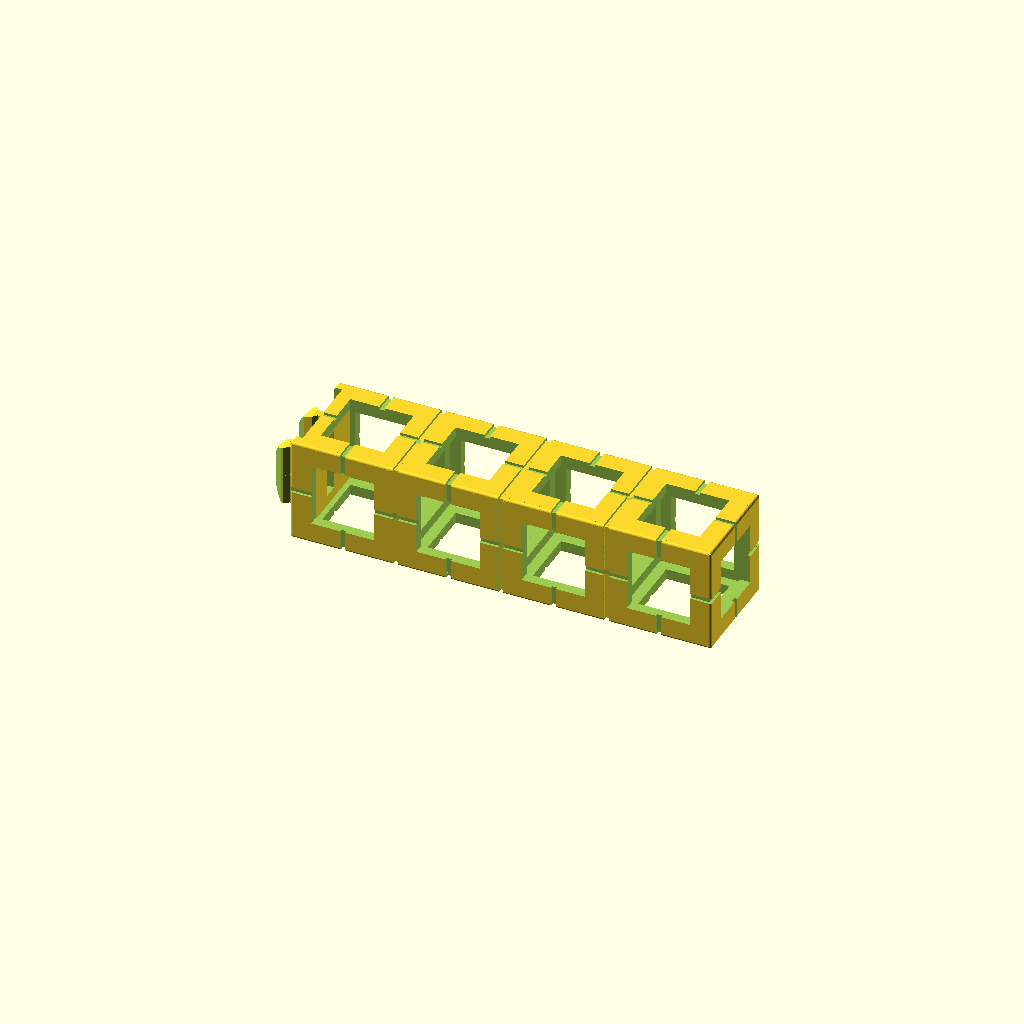
Cell 1: the model at its default parameters.
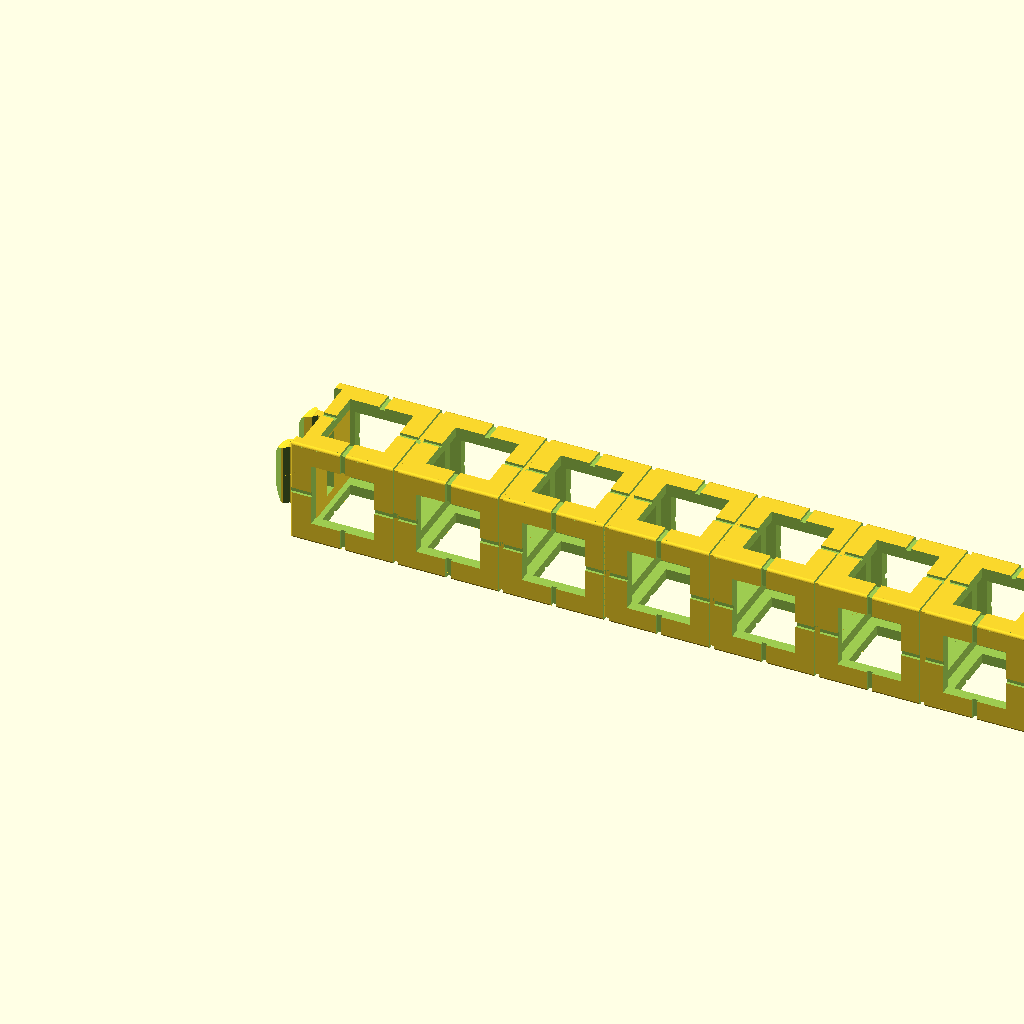
Cell 2: number_of_blocks = 17 (everything else at default).
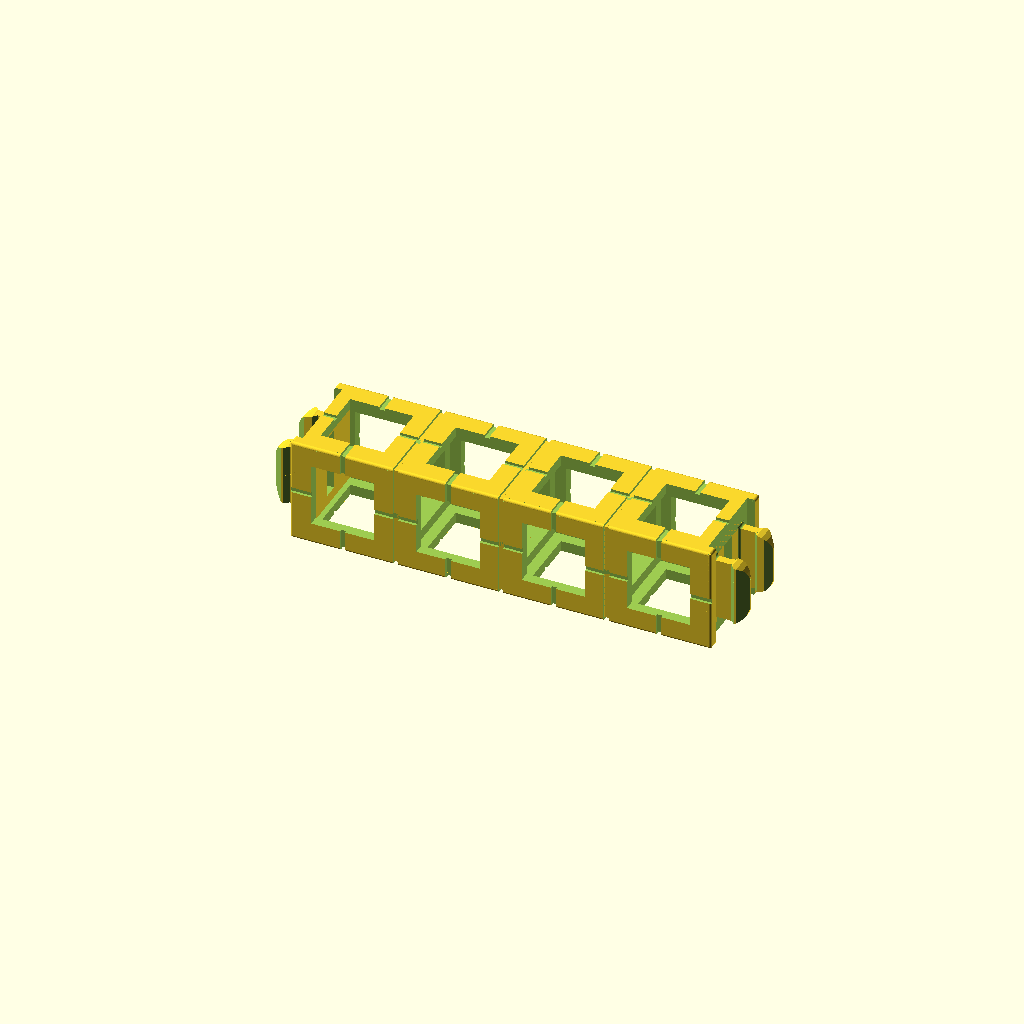
Cell 3: the same model with snaps = 2.
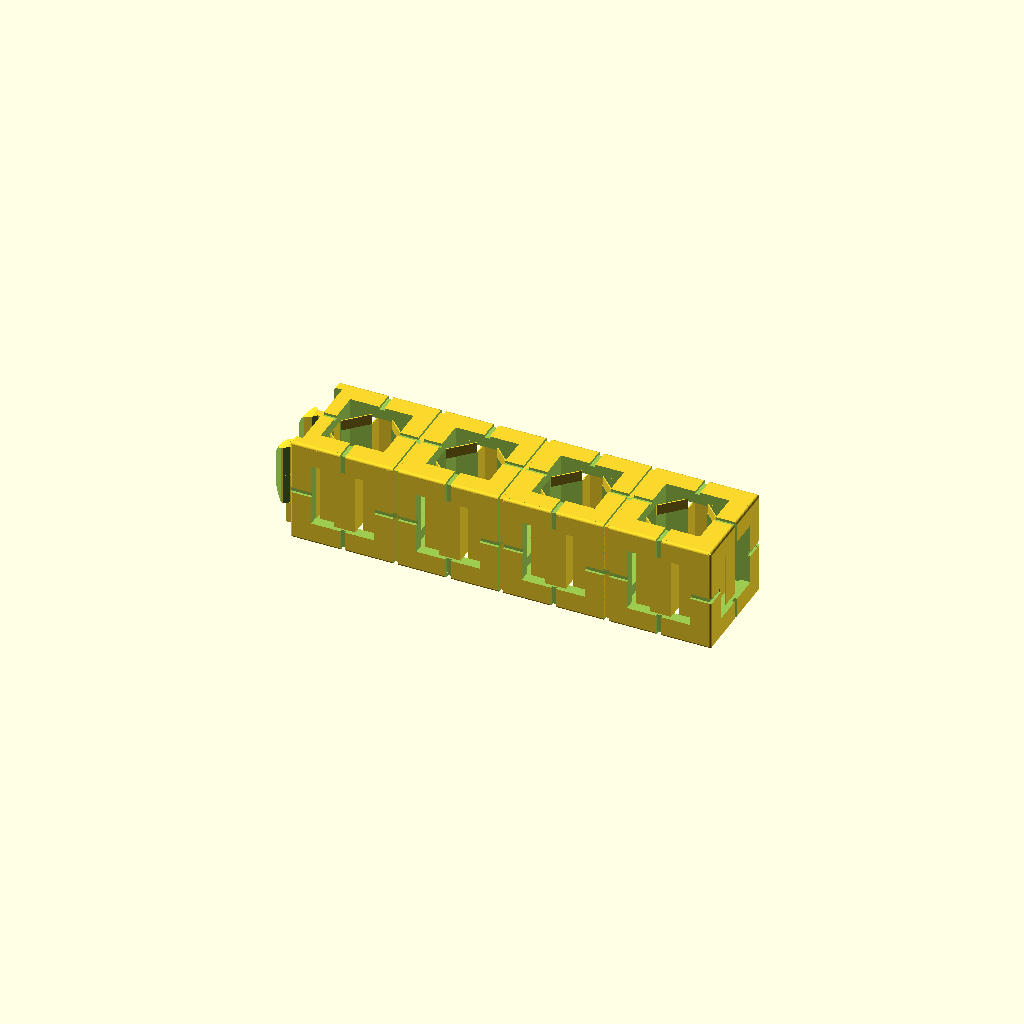
Cell 4: supports = 1 (everything else at default).
One fixed orthographic camera (rotation 55°, 0°, 25°; colour scheme Cornfield) for every cell.
Source of the model, inputs/thingiverse/files/thing-322722/Customizable-Rokenbok-Beam/customizableRokenbokBeam.scad:
// length of beam
number_of_blocks = 4; // [1:17]

snaps = 1; // [0:No Snaps,1:One End,2:Both Ends]

/* [Advanced] */

// for single material printing
supports = 0; // [0:No Supports,1:Supports]

// increase if snap fits are too tight, decrease if snap fits are too loose. 0.3 suggested for MakerBot Replicator 2, 0.0 suggested for Shapeways
male_snap_fit_tolerance = 0;

// increase if snap fits are too tight, decrease if snap fits are too loose. 0.2 suggested for MakerBot Replicator 2, 0.0 suggested for Shapeways
female_snap_fit_tolerance = 0;

// 0.2 suggested for printing on MakerBot Replicator 2 with 0.2mm layer height
support_thickness = 0.2;

/* [Hidden] */

/*These designs are owned by Rokenbok Education and published under license by kid*spark, a nonprofit corporation, for nonprofit and educational uses. Drawings of these designs are licensed under Creative Commons Attribution-NonCommercial-ShareAlike (BY-NC-SA) 3.0: http://creativecommons.org/licenses/by-nc-sa/3.0/ The drawings may be freely downloaded, modified, and used, providing that attribution is given to Rokenbok Education and the drawings are for non-commercial purposes. Any modified drawings are licensed under the same terms. The drawings are intended for educational and hobby uses only; 3D prints of these designs should not be considered toys or for use by children without adult supervision. The drawings are not guaranteed to print perfectly.*/

WINDOW = 12+female_snap_fit_tolerance;
BLOCK_LENGTH = 20;
WALL = 2;

module block(origin = [0,0,0]) { // generate one block at origin
	translate(origin) {
		difference() {
		cube(size = BLOCK_LENGTH, center = true);
		cube(size = [BLOCK_LENGTH+1,WINDOW,WINDOW], center = true);
		cube(size = [WINDOW,BLOCK_LENGTH+1,WINDOW], center = true);
		cube(size = [WINDOW,WINDOW,BLOCK_LENGTH+1], center = true);
		cube(size = [BLOCK_LENGTH-2*WALL,BLOCK_LENGTH-2*WALL,BLOCK_LENGTH-2*WALL], center = true);
		translate([0,0,(BLOCK_LENGTH/2)])
			cube(size = [BLOCK_LENGTH+1,1,1], center = true);
		translate([0,0,-(BLOCK_LENGTH/2)])
			cube(size = [BLOCK_LENGTH+1,1,1], center = true);
		translate([0,-(BLOCK_LENGTH/2),0])
			cube(size = [BLOCK_LENGTH+1,1,1], center = true);
		translate([0,(BLOCK_LENGTH/2),0])
			cube(size = [BLOCK_LENGTH+1,1,1], center = true);
		translate([0,0,(BLOCK_LENGTH/2)])
			cube(size = [1,BLOCK_LENGTH+1,1], center = true);
		translate([0,0,-(BLOCK_LENGTH/2)])
			cube(size = [1,BLOCK_LENGTH+1,1], center = true);
		translate([0,-(BLOCK_LENGTH/2),0])
			cube(size = [1,1,BLOCK_LENGTH+1], center = true);
		translate([0,(BLOCK_LENGTH/2),0])
			cube(size = [1,1,BLOCK_LENGTH+1], center = true);
		} // end difference
		if (supports == 1) {
			translate([0,-(BLOCK_LENGTH+support_thickness-WALL)/2,0])
				cube([4,support_thickness,WINDOW], center = true);
			//translate([0,-(BLOCK_LENGTH/2-WALL+0.1),0])
			//	cube([4,support_thickness,WINDOW], center = true);
			translate([0,(BLOCK_LENGTH-support_thickness-WALL)/2,0])
				cube([4,support_thickness,WINDOW], center = true);
			//translate([0,(BLOCK_LENGTH/2-WALL+0.1),0])
			//	cube([4,support_thickness,WINDOW], center = true);
			translate([(4-support_thickness)/2,(WINDOW)/2+(BLOCK_LENGTH-WINDOW-WALL)/4,0])
				cube([support_thickness,(BLOCK_LENGTH-WINDOW-WALL)/2,WINDOW], center = true);
			mirror([1,0,0])
				translate([(4-support_thickness)/2,(WINDOW)/2+(BLOCK_LENGTH-WINDOW-WALL)/4,0])
					cube([support_thickness,(BLOCK_LENGTH-WINDOW-WALL)/2,WINDOW], center = true);
			mirror([0,1,0]) {
				translate([(4-support_thickness)/2,(WINDOW)/2+(BLOCK_LENGTH-WINDOW-WALL)/4,0])
					cube([support_thickness,(BLOCK_LENGTH-WINDOW-WALL)/2,WINDOW], center = true);
				mirror([1,0,0])
					translate([(4-support_thickness)/2,(WINDOW)/2+(BLOCK_LENGTH-WINDOW-WALL)/4,0])
						cube([support_thickness,(BLOCK_LENGTH-WINDOW-WALL)/2,WINDOW], center = true);
			} // end mirror
			difference() {
				cube([WINDOW+support_thickness,WINDOW+support_thickness,BLOCK_LENGTH-2*WALL], center = true);

				cube([WINDOW,WINDOW,BLOCK_LENGTH], center = true);
				cube([4,WINDOW+1,BLOCK_LENGTH-2*WALL], center = true);
				cube([WINDOW+1,4,BLOCK_LENGTH-2*WALL], center = true);
			} // end difference
			translate([WINDOW/2-(WINDOW-4)/4,WINDOW/2-(WINDOW-4)/4,(WINDOW+WALL)/2])
				rotate([0,0,45])	cube([support_thickness,sqrt(2)*(WINDOW-4)/2,(BLOCK_LENGTH-WINDOW)/2-WALL], center = true);
			mirror([1,0,0])
				translate([WINDOW/2-(WINDOW-4)/4,WINDOW/2-(WINDOW-4)/4,(WINDOW+WALL)/2])
					rotate([0,0,45])	cube([support_thickness,sqrt(2)*(WINDOW-4)/2,(BLOCK_LENGTH-WINDOW)/2-WALL], center = true);
			mirror([0,1,0]) {
				translate([WINDOW/2-(WINDOW-4)/4,WINDOW/2-(WINDOW-4)/4,(WINDOW+WALL)/2])
					rotate([0,0,45])	cube([support_thickness,sqrt(2)*(WINDOW-4)/2,(BLOCK_LENGTH-WINDOW)/2-WALL], center = true);
				mirror([1,0,0])
					translate([WINDOW/2-(WINDOW-4)/4,WINDOW/2-(WINDOW-4)/4,(WINDOW+WALL)/2])
						rotate([0,0,45])	cube([support_thickness,sqrt(2)*(WINDOW-4)/2,(BLOCK_LENGTH-WINDOW)/2-WALL], center = true);
			} // end mirror
			mirror([0,0,1]) {
				translate([WINDOW/2-(WINDOW-4)/4,WINDOW/2-(WINDOW-4)/4,(WINDOW+WALL)/2])
					rotate([0,0,45])	cube([support_thickness,sqrt(2)*(WINDOW-4)/2,(BLOCK_LENGTH-WINDOW)/2-WALL], center = true);
				mirror([1,0,0])
					translate([WINDOW/2-(WINDOW-4)/4,WINDOW/2-(WINDOW-4)/4,(WINDOW+WALL)/2])
						rotate([0,0,45])	cube([support_thickness,sqrt(2)*(WINDOW-4)/2,(BLOCK_LENGTH-WINDOW)/2-WALL], center = true);
				mirror([0,1,0]) {
					translate([WINDOW/2-(WINDOW-4)/4,WINDOW/2-(WINDOW-4)/4,(WINDOW+WALL)/2])
						rotate([0,0,45])	cube([support_thickness,sqrt(2)*(WINDOW-4)/2,(BLOCK_LENGTH-WINDOW)/2-WALL], center = true);
					mirror([1,0,0])
						translate([WINDOW/2-(WINDOW-4)/4,WINDOW/2-(WINDOW-4)/4,(WINDOW+WALL)/2])
							rotate([0,0,45])	cube([support_thickness,sqrt(2)*(WINDOW-4)/2,(BLOCK_LENGTH-WINDOW)/2-WALL], center = true);
				} // end mirror
			} // end mirror
		} // end if (supports != 0)
	} // end translate
} // end module block()

module snap(supports = 0, snap_fit_tolerance = 0.1, origin = [0,0,0], orientation = [0,0,0]) {
	translate(origin) rotate(orientation) difference() {
		union() {
			translate([-8.5-6.5/2,-(5.98-(1.5)/2),0])
				cube([6.5,1.5-snap_fit_tolerance,11.8], center = true);
			translate([-8.5-6.5+3.15/2,-5.98-0.8/2+snap_fit_tolerance/2,0])
				cube([5-1.95,0.8,11.8], center = true);
			translate([-(BLOCK_LENGTH/2)-1.53-(5-1.53)/2,-(5.98-1.5-0.75/2+snap_fit_tolerance/2),0])
				cube([5-1.53,0.75,11.8], center = true);
			// add fillets at attachment point
			translate([-8.5-0.5/2,-5.975+0.75,0]) {
				difference() {
					cube([0.5,1.5-snap_fit_tolerance+2*0.5,11.8+2*0.5], center = true);
	
						translate([-0.5/2,-1+snap_fit_tolerance/2-0.5/2,0])
							cylinder(h = 13, r = 0.5, $fs = 0.1, center = true);
						translate([-0.5/2,1-snap_fit_tolerance/2+0.5/2,0])
							cylinder(h = 13, r = 0.5, $fs = 0.1, center = true);
						translate([-0.5/2,0,11.8/2+0.5])
							rotate([90,0,0])
								cylinder(h = 3, r = 0.5, $fs = 0.1, center = true);
						translate([-0.5/2,0,-(11.8/2+0.5)])
							rotate([90,0,0])
								cylinder(h = 3, r = 0.5, $fs = 0.1, center = true);
				} // end difference fillet
			} // end translate
		} // end union
		// subtract 45 degree rotated "cubes"
		translate([-15,-6.78+snap_fit_tolerance/2,0])
			rotate([0,0,45])
				cube([2.54,2.54,12], center = true);
		translate([-11.95,-6.78+snap_fit_tolerance/2,0])
			rotate([0,0,45])
				cube([1.131371,1.131371,12], center = true);
		translate([-11.53,-3.73-snap_fit_tolerance/2,0])
			rotate([0,0,45])
				cube([1.06066,1.06066,12], center = true);
		translate([-14.714711,-3.444711-snap_fit_tolerance/2,0])
			rotate([0,0,30])
				cube([1.558846,1.558846,12], center = true);
		// subtract anti-fillet, doesn't work on polyhedra
		mirror([0,0,1]) {
			translate([-15+1.5,0,-5.9+1.5])
				difference() {
					cube([3.1,BLOCK_LENGTH,3.1], center = true);
					translate([1.5,0,1.5])
						rotate([90,0,0])
							cylinder(h = BLOCK_LENGTH+1, r = 3, $fs = 1, center = true);
				} // end difference
		} // end mirror
		translate([-15+1.5,0,-5.9+1.5])
			difference() {
				cube([3.1,BLOCK_LENGTH,3.1], center = true);
				translate([1.5,0,1.5])
					rotate([90,0,0])
						cylinder(h = BLOCK_LENGTH+1, r = 3, $fs=1, center = true);
			} // end difference
	} // end difference
	
	// supports
	if (supports != 0) {
		translate([-8.5-2.5,-(6-0.75),-5.9-4.1/2]) {
			difference() {
				cube([3.2,1.5-snap_fit_tolerance,4.1], center = true);
				translate([-support_thickness,0,3*0.2/2])
					cube([3,1.3-snap_fit_tolerance,4.1-3*0.2], center = true);
			} // end difference
		} // end translate
	} // end if (supports != 0)

	if (supports != 0)
		translate([-8.5-2.5,0,-5.9-4.1/2-4.1/2+3*0.2/2])
			cube([3.2,12-snap_fit_tolerance,3*0.2], center = true);
} // end module snap()

module filletX(rad = 0.5, length = 20, pos = [0,-(BLOCK_LENGTH/2),(BLOCK_LENGTH/2)], rot = [0,0,0]) {
	translate([pos[0],pos[1]-sign(pos[1])*rad/2,pos[2]-sign(pos[2])*rad/2])
		rotate(rot)
			rotate([0,0,90])
				difference() {
					cube([rad+.1,length+1,rad+.1], center = true);
			
					translate([rad/2,0,-rad/2])
						rotate([90,0,0])
							cylinder(r = rad, h = length+2, $fs = 0.1, center = true);
				} // end difference fillet
} // end module filletX()

module filletY(rad = 0.5, length = 20, pos = [-(BLOCK_LENGTH/2),0,(BLOCK_LENGTH/2)], rot = [0,0,0]) {
	translate([pos[0]-sign(pos[0])*rad/2,0,pos[2]-sign(pos[2])*rad/2])
		rotate(rot)
			difference() {
				cube([rad+.1,length+1,rad+.1], center = true);
		
				translate([rad/2,0,-rad/2])
					rotate([90,0,0])
						cylinder(r = rad, h = length+2, $fs = 0.1, center = true);
			} // end difference fillet
} // end module filletY()

module filletZ(rad = 0.5, length = 20, pos = [(BLOCK_LENGTH/2),-(BLOCK_LENGTH/2),0], rot = [0,0,90]) {
	translate([pos[0]-sign(pos[0])*rad/2,pos[1]-sign(pos[1])*rad/2],0)
		rotate(rot)
			rotate([90,0,0])
				difference() {
					cube([rad+.1,length+1,rad+.1], center = true);
			
					translate([rad/2,0,-rad/2])
						rotate([90,0,0])
							cylinder(r = rad, h = length+2, $fs = 0.1, center = true);
				} // end difference fillet
} // end module filletZ()

difference() {
	union() { // generate blocks
		for (i = [1:number_of_blocks]) {
			block([BLOCK_LENGTH*(i-1),0,0]);
		}
	}

	if (number_of_blocks > 1) {
		for (i = [2:number_of_blocks]) {
			translate([(BLOCK_LENGTH/2)+BLOCK_LENGTH*(i-2),0,0])
				difference() {
					cube([1,BLOCK_LENGTH+1,BLOCK_LENGTH+1], center = true);
					cube([1,19,19], center = true);
				}
		}
	} // end if number_of_blocks > 1
	
	if (snaps >= 1) {
		// near end snap
		translate([-(BLOCK_LENGTH/2),0,0])
			cube([3,BLOCK_LENGTH-2*WALL,BLOCK_LENGTH+1], center = true);

		if (snaps == 2) {
			// far end snap
			translate([number_of_blocks*BLOCK_LENGTH-(BLOCK_LENGTH/2),0,0])
				cube([3,BLOCK_LENGTH-2*WALL,BLOCK_LENGTH+1], center = true);
		} else {
			translate([number_of_blocks*BLOCK_LENGTH-(BLOCK_LENGTH/2),0,0]) {
				cube([1,BLOCK_LENGTH+1,1], center = true);
				cube([1,1,BLOCK_LENGTH+1], center = true);
			}
		}
	} else {
		translate([-(BLOCK_LENGTH/2),0,0]) {
			cube([1,BLOCK_LENGTH+1,1], center = true);
			cube([1,1,BLOCK_LENGTH+1], center = true);
		}
		translate([number_of_blocks*BLOCK_LENGTH-(BLOCK_LENGTH/2),0,0]) {
			cube([1,BLOCK_LENGTH+1,1], center = true);
			cube([1,1,BLOCK_LENGTH+1], center = true);
		}
	} // end if (snaps >= 1)

	// edge fillets 0.5mm radius
	filletX(rad = 0.5, length = number_of_blocks*BLOCK_LENGTH, pos = [(number_of_blocks-1)*(BLOCK_LENGTH/2),-(BLOCK_LENGTH/2),(BLOCK_LENGTH/2)], rot = [0,0,0]);
	filletX(rad = 0.5, length = number_of_blocks*BLOCK_LENGTH, pos = [(number_of_blocks-1)*(BLOCK_LENGTH/2),(BLOCK_LENGTH/2),(BLOCK_LENGTH/2)], rot = [-90,0,0]);
	filletX(rad = 0.5, length = number_of_blocks*BLOCK_LENGTH, pos = [(number_of_blocks-1)*(BLOCK_LENGTH/2),-(BLOCK_LENGTH/2),-(BLOCK_LENGTH/2)], rot = [90,0,0]);
	filletX(rad = 0.5, length = number_of_blocks*BLOCK_LENGTH, pos = [(number_of_blocks-1)*(BLOCK_LENGTH/2),(BLOCK_LENGTH/2),-(BLOCK_LENGTH/2)], rot = [180,0,0]);

	filletY(rad = 0.5, length = BLOCK_LENGTH, pos = [-(BLOCK_LENGTH/2),0,(BLOCK_LENGTH/2)], rot = [0,0,0]);
	filletY(rad = 0.5, length = BLOCK_LENGTH, pos = [-(BLOCK_LENGTH/2),0,-(BLOCK_LENGTH/2)], rot = [0,-90,0]);
	filletY(rad = 0.5, length = BLOCK_LENGTH, pos = [number_of_blocks*BLOCK_LENGTH-(BLOCK_LENGTH/2),0,(BLOCK_LENGTH/2)], rot = [0,90,0]);
	filletY(rad = 0.5, length = BLOCK_LENGTH, pos = [number_of_blocks*BLOCK_LENGTH-(BLOCK_LENGTH/2),0,-(BLOCK_LENGTH/2)], rot = [0,180,0]);

	filletZ(rad = 0.5, length = BLOCK_LENGTH, pos = [-(BLOCK_LENGTH/2),-(BLOCK_LENGTH/2),0], rot = [0,0,0]);
	filletZ(rad = 0.5, length = BLOCK_LENGTH, pos = [-(BLOCK_LENGTH/2),(BLOCK_LENGTH/2),0], rot = [0,0,-90]);
	filletZ(rad = 0.5, length = BLOCK_LENGTH, pos = [number_of_blocks*BLOCK_LENGTH-(BLOCK_LENGTH/2),-(BLOCK_LENGTH/2),0], rot = [0,0,90]);
	filletZ(rad = 0.5, length = BLOCK_LENGTH, pos = [number_of_blocks*BLOCK_LENGTH-(BLOCK_LENGTH/2),(BLOCK_LENGTH/2),0], rot = [0,0,180]);

	
} // end difference

if (snaps >= 1) {
	// near end snap
	translate([-7.75,0,0])
		difference() {
			cube([1.5,BLOCK_LENGTH-2*WALL,BLOCK_LENGTH-2*WALL], center = true);
			cube([WALL,3,12], center = true);
		} // end difference
	snap(supports, male_snap_fit_tolerance);
	mirror([0,1,0])
		snap(supports, male_snap_fit_tolerance);

	if (snaps == 2) {
		// far end snap
		translate([(number_of_blocks-1)*BLOCK_LENGTH+7.75,0,0])
			difference() {
				cube([1.5,BLOCK_LENGTH-2*WALL,BLOCK_LENGTH-2*WALL], center = true);
				cube([WALL,3,12], center = true);
			} // end difference
		translate([(number_of_blocks-1)*BLOCK_LENGTH,0,0])
			mirror([1,0,0]) {
				snap(supports, male_snap_fit_tolerance);
				mirror([0,1,0])
					snap(supports, male_snap_fit_tolerance);
			} // end mirror
	} else { // end if (snaps == 2)
		if (supports == 1) {
			translate([number_of_blocks*BLOCK_LENGTH-(BLOCK_LENGTH+support_thickness+WALL)/2,0,0])
				cube([support_thickness,4,WINDOW], center = true);
			//translate([number_of_blocks*BLOCK_LENGTH-12+0.1,0,0])
			//	cube([support_thickness,4,WINDOW], center = true);
			translate([(WINDOW)/2+(BLOCK_LENGTH-WINDOW-WALL)/4,(4-support_thickness)/2,0])
				cube([(BLOCK_LENGTH-WINDOW-WALL)/2,support_thickness,WINDOW], center = true);
			mirror([0,1,0])
				translate([(WINDOW)/2+(BLOCK_LENGTH-WINDOW-WALL)/4,(4-support_thickness)/2,0])
					cube([(BLOCK_LENGTH-WINDOW-WALL)/2,support_thickness,WINDOW], center = true);
		} // end if supports == 1
	} // end else if (snaps == 2)
} else { // end if (snaps >= 1)
	if (supports == 1) {
		translate([number_of_blocks*BLOCK_LENGTH-(BLOCK_LENGTH+support_thickness+WALL)/2,0,0])
			cube([support_thickness,4,WINDOW], center = true);
		//translate([number_of_blocks*BLOCK_LENGTH-12+0.1,0,0])
		//	cube([support_thickness,4,WINDOW], center = true);
		translate([-(BLOCK_LENGTH-support_thickness-WALL)/2,0,0])
			cube([support_thickness,4,WINDOW], center = true);
		//translate([-8-0.1,0,0])
		//	cube([support_thickness,4,WINDOW], center = true);
		translate([(WINDOW)/2+(BLOCK_LENGTH-WINDOW-WALL)/4,(4-support_thickness)/2,0])
				cube([(BLOCK_LENGTH-WINDOW-WALL)/2,support_thickness,WINDOW], center = true);
		mirror([0,1,0])
			translate([(WINDOW)/2+(BLOCK_LENGTH-WINDOW-WALL)/4,(4-support_thickness)/2,0])
				cube([(BLOCK_LENGTH-WINDOW-WALL)/2,support_thickness,WINDOW], center = true);
		mirror([1,0,0]) {
			translate([(WINDOW)/2+(BLOCK_LENGTH-WINDOW-WALL)/4,(4-support_thickness)/2,0])
				cube([(BLOCK_LENGTH-WINDOW-WALL)/2,support_thickness,WINDOW], center = true);
			mirror([0,1,0])
				translate([(WINDOW)/2+(BLOCK_LENGTH-WINDOW-WALL)/4,(4-support_thickness)/2,0])
					cube([(BLOCK_LENGTH-WINDOW-WALL)/2,support_thickness,WINDOW], center = true);
		} // end mirror
	} // end if supports == 1
} // end else if snaps >= 1
Parameter table extracted from the source (name, type, default, range or options):
number_of_blocks: number, default 4, range 1 to 17
snaps: number, default 1, options 0, 1, 2
supports: number, default 0, options 0, 1
male_snap_fit_tolerance: number, default 0
female_snap_fit_tolerance: number, default 0
support_thickness: number, default 0.2
